3-way image classification set "Copra_grading_data" from GitHub (thanujaD00/Research_Procjct); label vocabulary: copra grade A, copra grade B, copra grade C.

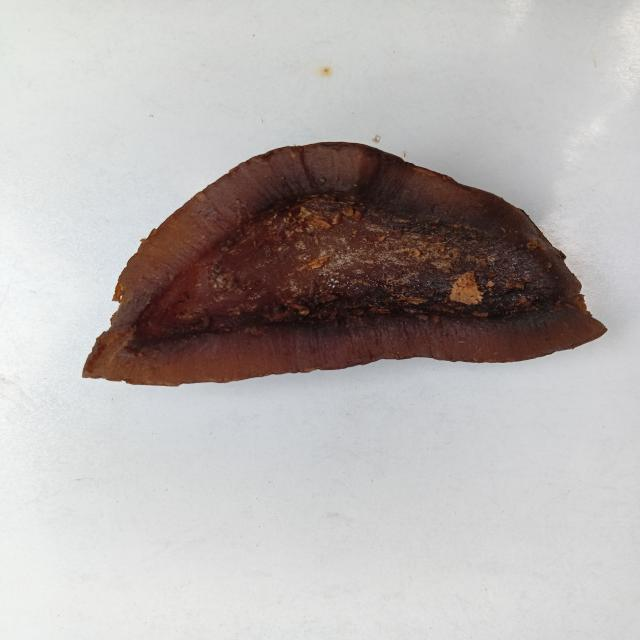
Label: copra grade A

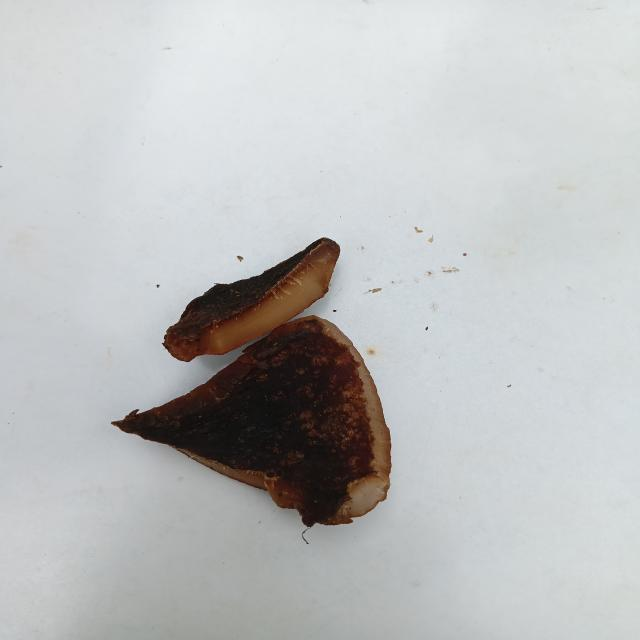
Label: copra grade A

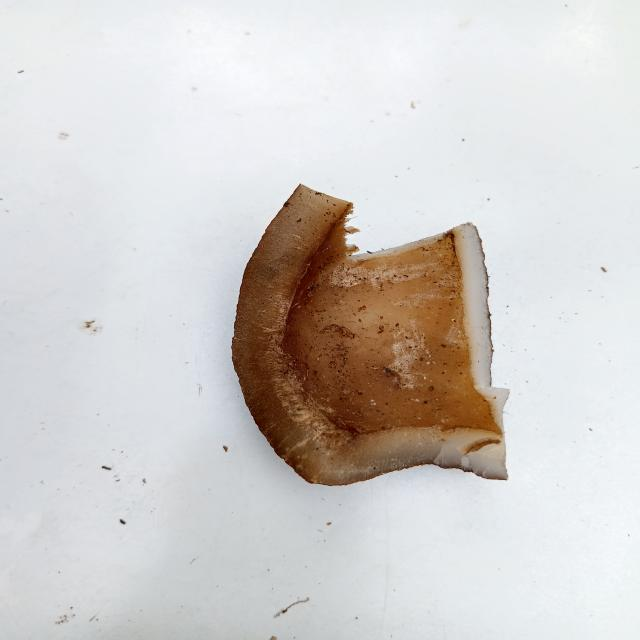
Label: copra grade C

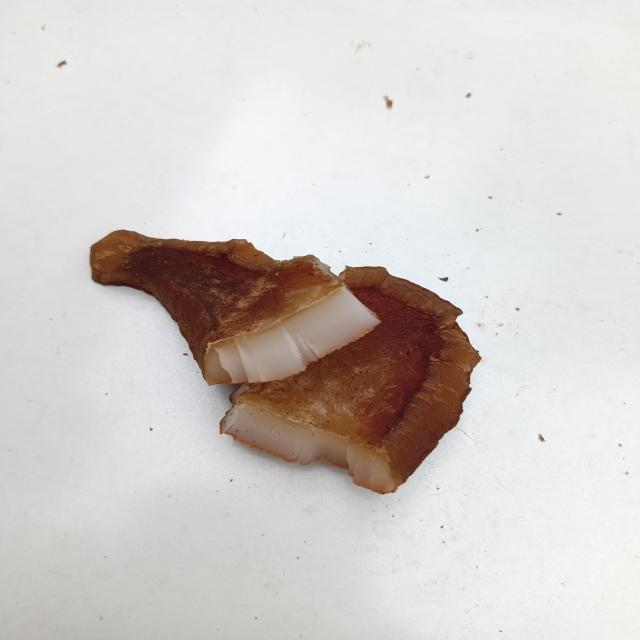
Label: copra grade B

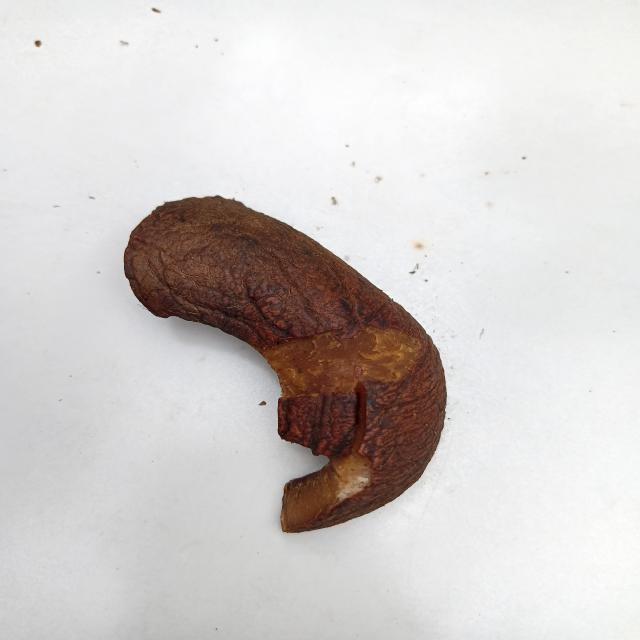
Label: copra grade B

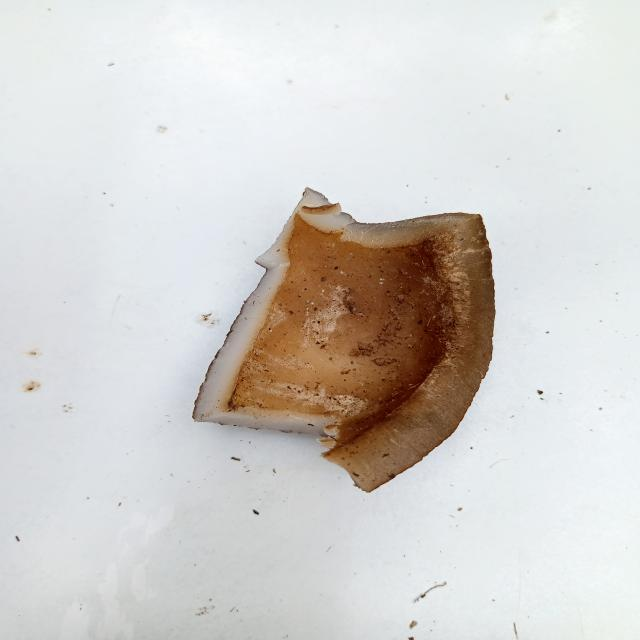
Label: copra grade C
